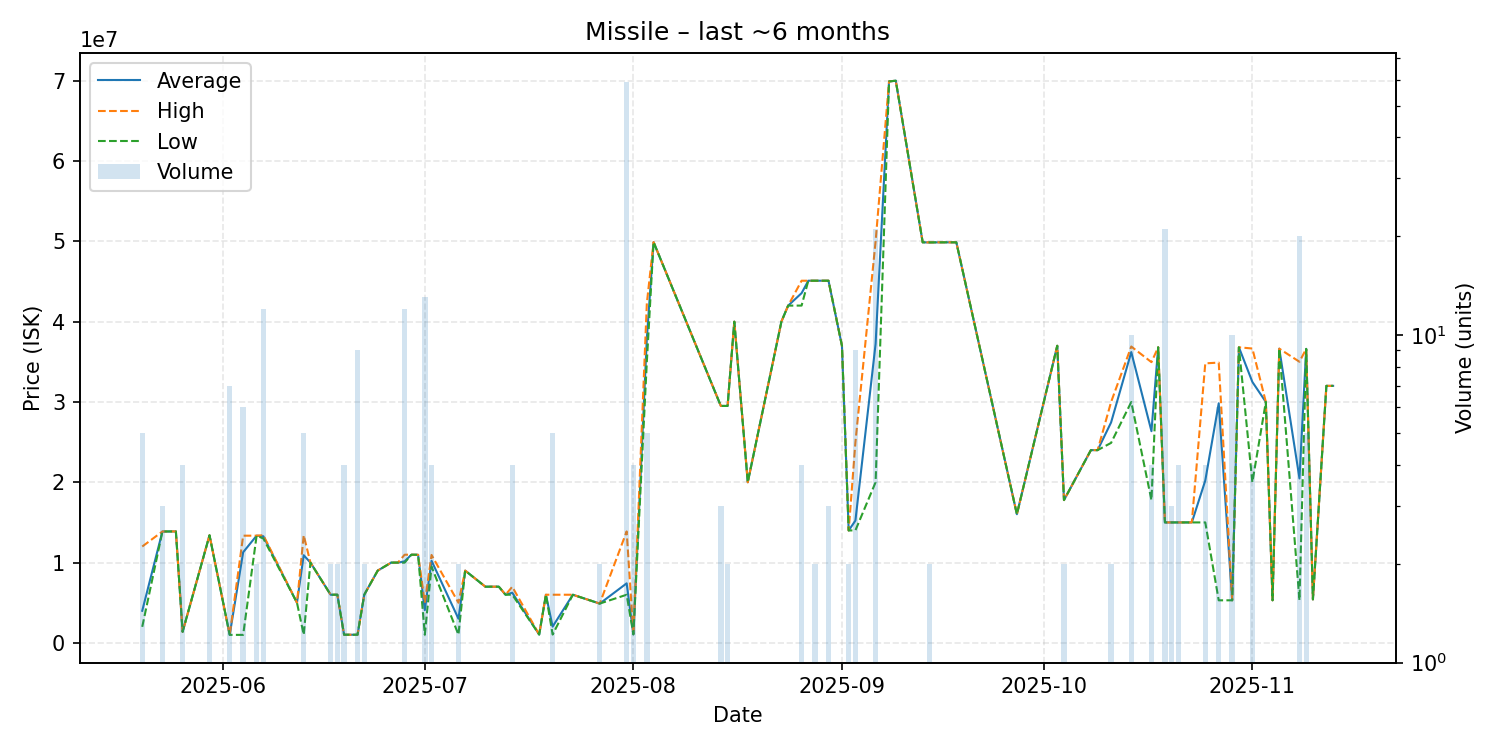

Values plotted in this chart, from the file beside it:
date, average, highest, lowest, order_count, volume
2025-05-20, 4001600, 12000000, 2002000, 2, 5
2025-05-23, 13870000, 13870000, 13870000, 1, 3
2025-05-25, 13880000, 13880000, 13880000, 1, 1
2025-05-26, 1380000, 1380000, 1380000, 1, 4
2025-05-30, 13400000, 13400000, 13400000, 2, 2
2025-06-02, 1001000, 1001000, 1001000, 1, 7
2025-06-04, 11288500, 13350000, 1001000, 3, 6
2025-06-06, 13350000, 13350000, 13350000, 2, 2
2025-06-07, 13275833, 13410000, 13000000, 8, 12
2025-06-12, 5000000, 5000000, 5000000, 1, 1
2025-06-13, 10918600, 13400000, 1013000, 4, 5
2025-06-14, 10000000, 10000000, 10000000, 1, 1
2025-06-17, 6000000, 6000000, 6000000, 1, 2
2025-06-18, 6000000, 6000000, 6000000, 1, 2
2025-06-19, 1019000, 1019000, 1019000, 1, 4
2025-06-21, 1019000, 1019000, 1019000, 2, 9
2025-06-22, 6000000, 6000000, 6000000, 1, 2
2025-06-24, 9000000, 9000000, 9000000, 1, 1
2025-06-26, 9997000, 9997000, 9997000, 1, 1
2025-06-27, 9997000, 9997000, 9997000, 1, 1
2025-06-28, 10155833, 10980000, 9990000, 5, 12
2025-06-29, 10980000, 10980000, 10980000, 1, 1
2025-06-30, 10970000, 10970000, 10970000, 1, 1
2025-07-01, 4081154, 5000000, 1018000, 3, 13
2025-07-02, 10225000, 10950000, 9500000, 3, 4
2025-07-06, 3012000, 5000000, 1024000, 2, 2
2025-07-07, 9000000, 9000000, 9000000, 1, 1
2025-07-10, 7000000, 7000000, 7000000, 1, 1
2025-07-12, 7000000, 7000000, 7000000, 1, 1
2025-07-13, 6000000, 6000000, 6000000, 1, 1
2025-07-14, 6247500, 6990000, 6000000, 3, 4
2025-07-18, 1040000, 1040000, 1040000, 1, 1
2025-07-19, 6000000, 6000000, 6000000, 1, 1
2025-07-20, 2031800, 5999000, 1040000, 2, 5
2025-07-23, 5998000, 5998000, 5998000, 1, 1
2025-07-27, 4897000, 4897000, 4897000, 2, 2
2025-07-31, 7415610, 13880000, 5998500, 20, 59
2025-08-01, 1066000, 1066000, 1066000, 1, 4
2025-08-03, 37908000, 42280000, 34990000, 4, 5
2025-08-04, 49900000, 49900000, 49900000, 1, 1
2025-08-14, 29500000, 29500000, 29500000, 1, 3
2025-08-15, 29500000, 29500000, 29500000, 1, 2
2025-08-16, 39990000, 39990000, 39990000, 1, 1
2025-08-18, 20000000, 20000000, 20000000, 1, 1
2025-08-23, 40000000, 40000000, 40000000, 1, 1
2025-08-24, 41990000, 41990000, 41990000, 1, 1
2025-08-26, 43542500, 45090000, 41995000, 3, 4
2025-08-27, 45090000, 45090000, 45090000, 1, 1
2025-08-28, 45090000, 45090000, 45090000, 2, 2
2025-08-30, 45090000, 45090000, 45090000, 3, 3
2025-09-01, 37000000, 37000000, 37000000, 1, 1
2025-09-02, 14000000, 14000000, 14000000, 1, 2
2025-09-03, 15231111, 24980000, 14010000, 6, 9
2025-09-06, 37223333, 49990000, 20000000, 12, 21
2025-09-08, 69900000, 69900000, 69900000, 1, 1
2025-09-09, 69990000, 69990000, 69990000, 1, 1
2025-09-13, 49870000, 49870000, 49870000, 1, 1
2025-09-14, 49860000, 49860000, 49860000, 2, 2
2025-09-16, 49870000, 49870000, 49870000, 1, 1
2025-09-18, 49870000, 49870000, 49870000, 1, 1
... 26 more rows
